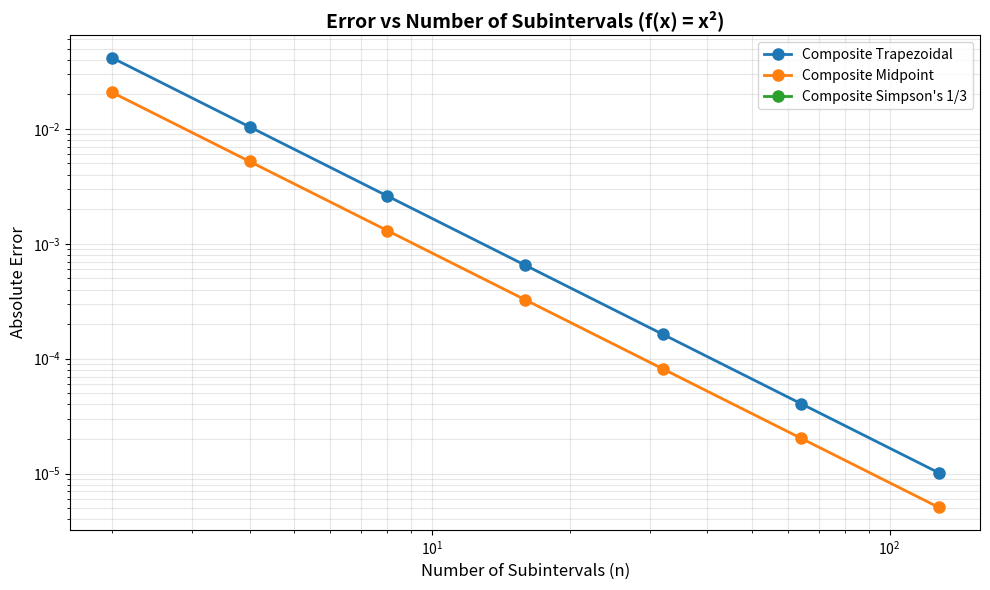
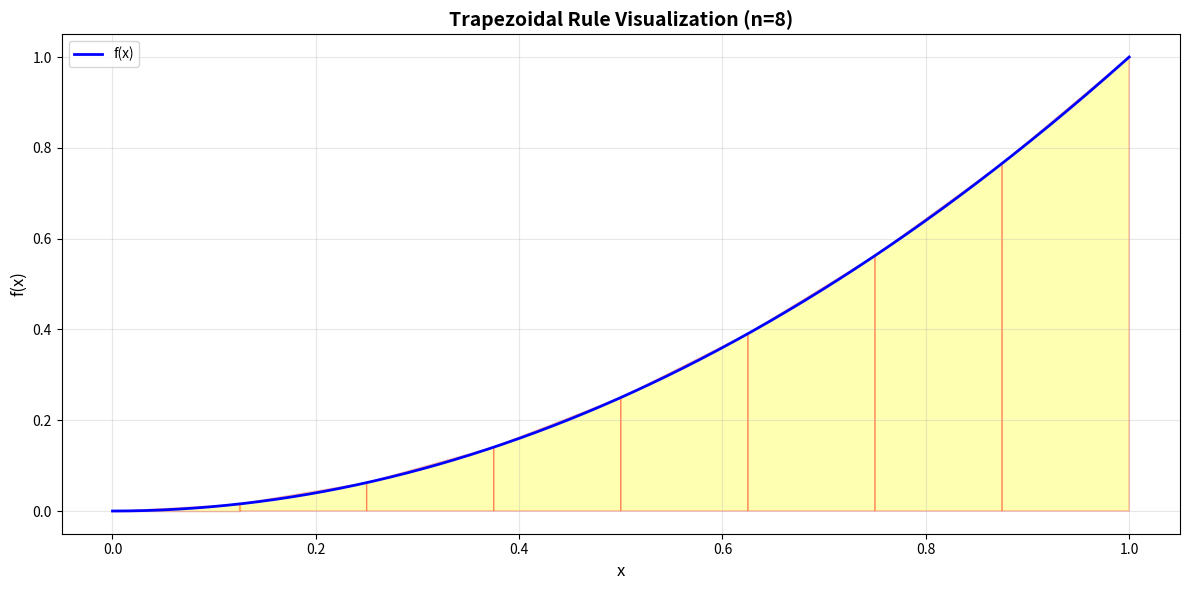
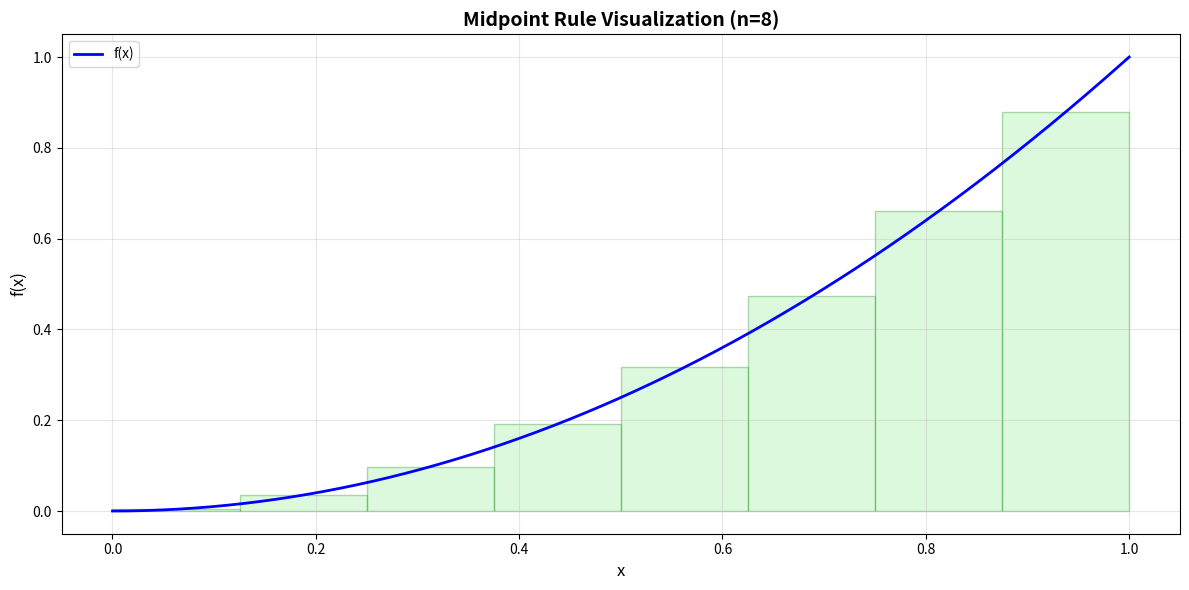
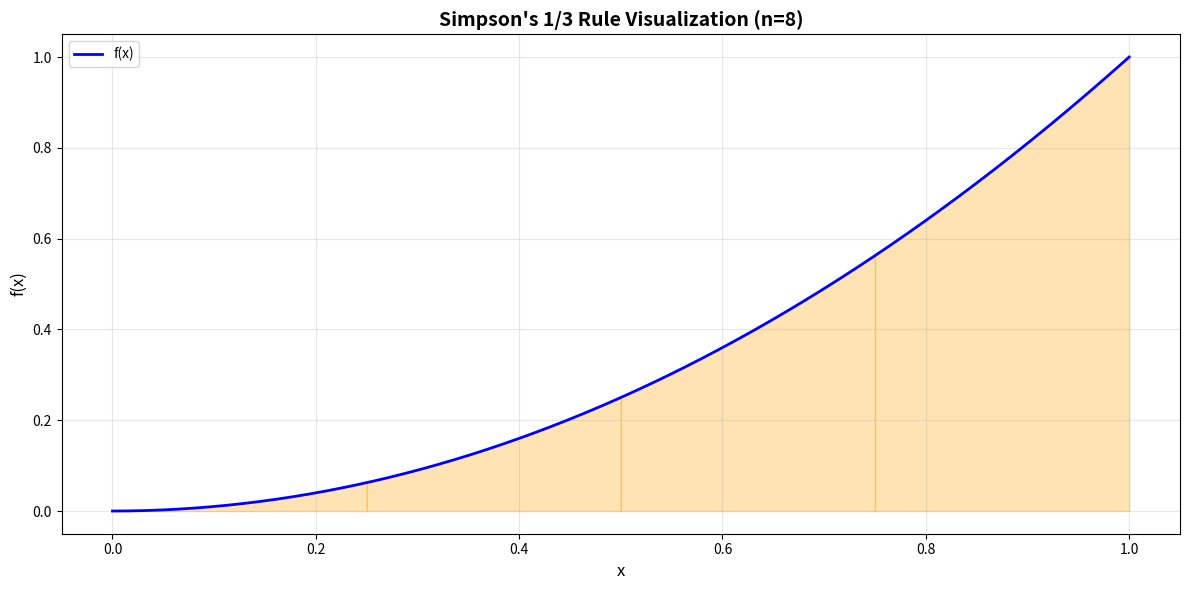

Reproduce these figures in Python, in order.
"""
LAB 3: NUMERICAL INTEGRATION
=============================

This module implements various numerical integration techniques including:
- Basic integration rules (Trapezoidal, Simpson's 1/3, Simpson's 3/8)
- Closed Newton-Cotes formulas
- Composite integration methods

Author: Numerical Methods Lab
Date: November 2025
"""

import numpy as np
import matplotlib.pyplot as plt
from typing import Callable, Dict, Tuple, List
from dataclasses import dataclass


@dataclass
class IntegrationResult:
    """Store results from numerical integration."""
    approximation: float
    true_value: float
    error: float
    n_intervals: int
    method_name: str
    subinterval_values: List[float] = None


class NumericalIntegration:
    """
    A comprehensive class for numerical integration methods.
    
    Implements various techniques for approximating definite integrals.
    """
    
    def __init__(self):
        """Initialize the numerical integration class."""
        pass
    
    # ==================== BASIC INTEGRATION RULES ====================
    
    def trapezoidal_rule(self, f: Callable, a: float, b: float) -> float:
        """
        Single application of the Trapezoidal Rule.
        
        Formula: I ≈ (b-a)/2 * [f(a) + f(b)]
        
        Geometric interpretation: Approximates area under curve with a trapezoid.
        
        Parameters:
        -----------
        f : Callable
            Function to integrate
        a : float
            Lower limit of integration
        b : float
            Upper limit of integration
            
        Returns:
        --------
        float
            Approximation of the integral
            
        Example:
        --------
        >>> ni = NumericalIntegration()
        >>> f = lambda x: x**2
        >>> result = ni.trapezoidal_rule(f, 0, 1)
        >>> print(f"Approximation: {result:.6f}")
        """
        h = b - a
        return (h / 2) * (f(a) + f(b))
    
    def simpsons_1_3_rule(self, f: Callable, a: float, b: float) -> float:
        """
        Single application of Simpson's 1/3 Rule.
        
        Formula: I ≈ (b-a)/6 * [f(a) + 4*f((a+b)/2) + f(b)]
        
        Uses a parabola (quadratic polynomial) to approximate the curve.
        More accurate than trapezoidal rule for smooth functions.
        
        Parameters:
        -----------
        f : Callable
            Function to integrate
        a : float
            Lower limit
        b : float
            Upper limit
            
        Returns:
        --------
        float
            Approximation of the integral
        """
        h = (b - a) / 2
        x_mid = (a + b) / 2
        return (h / 3) * (f(a) + 4 * f(x_mid) + f(b))
    
    def simpsons_3_8_rule(self, f: Callable, a: float, b: float) -> float:
        """
        Single application of Simpson's 3/8 Rule.
        
        Formula: I ≈ (b-a)/8 * [f(x0) + 3*f(x1) + 3*f(x2) + f(x3)]
        where x0=a, x1=a+h, x2=a+2h, x3=b, and h=(b-a)/3
        
        Uses a cubic polynomial. Useful when the interval needs to be
        divided into 3 segments.
        
        Parameters:
        -----------
        f : Callable
            Function to integrate
        a : float
            Lower limit
        b : float
            Upper limit
            
        Returns:
        --------
        float
            Approximation of the integral
        """
        h = (b - a) / 3
        x1 = a + h
        x2 = a + 2 * h
        return (3 * h / 8) * (f(a) + 3 * f(x1) + 3 * f(x2) + f(b))
    
    # ==================== NEWTON-COTES FORMULAS ====================
    
    def newton_cotes_degree_0(self, f: Callable, a: float, b: float) -> float:
        """
        Closed Newton-Cotes formula of degree 0 (Midpoint Rule).
        
        Formula: I ≈ (b-a) * f((a+b)/2)
        
        Approximates the area with a rectangle using the midpoint value.
        
        Parameters:
        -----------
        f : Callable
            Function to integrate
        a : float
            Lower limit
        b : float
            Upper limit
            
        Returns:
        --------
        float
            Approximation of the integral
        """
        return (b - a) * f((a + b) / 2)
    
    def newton_cotes_degree_1(self, f: Callable, a: float, b: float) -> float:
        """
        Closed Newton-Cotes formula of degree 1 (Trapezoidal Rule).
        
        Same as trapezoidal_rule. Included for completeness.
        """
        return self.trapezoidal_rule(f, a, b)
    
    def newton_cotes_degree_2(self, f: Callable, a: float, b: float) -> float:
        """
        Closed Newton-Cotes formula of degree 2 (Simpson's 1/3 Rule).
        
        Same as simpsons_1_3_rule. Included for completeness.
        """
        return self.simpsons_1_3_rule(f, a, b)
    
    # ==================== COMPOSITE INTEGRATION METHODS ====================
    
    def composite_trapezoidal(self, f: Callable, a: float, b: float, n: int) -> Tuple[float, List[float]]:
        """
        Composite Trapezoidal Rule.
        
        Divides [a,b] into n subintervals and applies trapezoidal rule to each.
        
        Formula: I ≈ h/2 * [f(x0) + 2*f(x1) + 2*f(x2) + ... + 2*f(x_{n-1}) + f(xn)]
        where h = (b-a)/n
        
        Parameters:
        -----------
        f : Callable
            Function to integrate
        a : float
            Lower limit
        b : float
            Upper limit
        n : int
            Number of subintervals
            
        Returns:
        --------
        Tuple[float, List[float]]
            (approximation, list of function values at each point)
        """
        h = (b - a) / n
        x_values = np.linspace(a, b, n + 1)
        y_values = [f(x) for x in x_values]
        
        # Apply composite trapezoidal formula
        integral = h / 2 * (y_values[0] + 2 * sum(y_values[1:-1]) + y_values[-1])
        
        return integral, y_values
    
    def composite_simpsons_1_3(self, f: Callable, a: float, b: float, n: int) -> Tuple[float, List[float]]:
        """
        Composite Simpson's 1/3 Rule.
        
        Requires n to be EVEN. Divides [a,b] into n subintervals.
        
        Formula: I ≈ h/3 * [f(x0) + 4*f(x1) + 2*f(x2) + 4*f(x3) + ... + f(xn)]
        where h = (b-a)/n
        
        Parameters:
        -----------
        f : Callable
            Function to integrate
        a : float
            Lower limit
        b : float
            Upper limit
        n : int
            Number of subintervals (must be even)
            
        Returns:
        --------
        Tuple[float, List[float]]
            (approximation, list of function values)
            
        Raises:
        -------
        ValueError
            If n is not even
        """
        if n % 2 != 0:
            raise ValueError("n must be even for Simpson's 1/3 rule")
        
        h = (b - a) / n
        x_values = np.linspace(a, b, n + 1)
        y_values = [f(x) for x in x_values]
        
        # Apply composite Simpson's 1/3 formula
        integral = h / 3 * (
            y_values[0] +
            4 * sum(y_values[i] for i in range(1, n, 2)) +
            2 * sum(y_values[i] for i in range(2, n, 2)) +
            y_values[n]
        )
        
        return integral, y_values
    
    def composite_midpoint(self, f: Callable, a: float, b: float, n: int) -> Tuple[float, List[float]]:
        """
        Composite Midpoint Rule.
        
        Divides [a,b] into n subintervals and uses midpoint of each.
        
        Formula: I ≈ h * [f(x0.5) + f(x1.5) + ... + f(x_{n-0.5})]
        where h = (b-a)/n and xi.5 is the midpoint of the i-th interval
        
        Parameters:
        -----------
        f : Callable
            Function to integrate
        a : float
            Lower limit
        b : float
            Upper limit
        n : int
            Number of subintervals
            
        Returns:
        --------
        Tuple[float, List[float]]
            (approximation, list of midpoint function values)
        """
        h = (b - a) / n
        midpoints = [a + (i + 0.5) * h for i in range(n)]
        y_values = [f(x) for x in midpoints]
        
        integral = h * sum(y_values)
        
        return integral, y_values
    
    # ==================== ANALYSIS AND COMPARISON ====================
    
    def compare_methods(self, f: Callable, a: float, b: float, 
                       true_value: float, n_values: List[int] = None) -> Dict:
        """
        Compare different integration methods.
        
        Parameters:
        -----------
        f : Callable
            Function to integrate
        a : float
            Lower limit
        b : float
            Upper limit
        true_value : float
            True value of the integral (for error calculation)
        n_values : List[int], optional
            List of n values to test for composite methods
            
        Returns:
        --------
        Dict
            Dictionary containing results for each method
        """
        if n_values is None:
            n_values = [2, 4, 8, 16, 32, 64]
        
        results = {
            'basic_methods': {},
            'composite_methods': {}
        }
        
        # Basic methods (single application)
        basic_methods = {
            'Trapezoidal': self.trapezoidal_rule,
            "Simpson's 1/3": self.simpsons_1_3_rule,
            "Simpson's 3/8": self.simpsons_3_8_rule,
            'Midpoint (NC-0)': self.newton_cotes_degree_0
        }
        
        for name, method in basic_methods.items():
            approx = method(f, a, b)
            error = abs(approx - true_value)
            results['basic_methods'][name] = {
                'approximation': approx,
                'error': error,
                'relative_error': error / abs(true_value) if true_value != 0 else float('inf')
            }
        
        # Composite methods
        composite_methods = {
            'Composite Trapezoidal': self.composite_trapezoidal,
            "Composite Simpson's 1/3": self.composite_simpsons_1_3,
            'Composite Midpoint': self.composite_midpoint
        }
        
        for name, method in composite_methods.items():
            results['composite_methods'][name] = []
            for n in n_values:
                # Skip odd n for Simpson's 1/3
                if name == "Composite Simpson's 1/3" and n % 2 != 0:
                    continue
                
                approx, _ = method(f, a, b, n)
                error = abs(approx - true_value)
                results['composite_methods'][name].append({
                    'n': n,
                    'approximation': approx,
                    'error': error,
                    'relative_error': error / abs(true_value) if true_value != 0 else float('inf')
                })
        
        return results
    
    def analyze_convergence(self, f: Callable, a: float, b: float,
                           true_value: float, n_max: int = 128) -> Dict:
        """
        Analyze convergence rate of composite methods.
        
        Parameters:
        -----------
        f : Callable
            Function to integrate
        a : float
            Lower limit
        b : float
            Upper limit
        true_value : float
            True value of the integral
        n_max : int
            Maximum number of subintervals
            
        Returns:
        --------
        Dict
            Convergence data for each method
        """
        n_values = [2**i for i in range(1, int(np.log2(n_max)) + 1)]
        
        convergence_data = {
            'n_values': n_values,
            'methods': {}
        }
        
        methods = {
            'Composite Trapezoidal': self.composite_trapezoidal,
            'Composite Midpoint': self.composite_midpoint
        }
        
        for name, method in methods.items():
            errors = []
            for n in n_values:
                approx, _ = method(f, a, b, n)
                error = abs(approx - true_value)
                errors.append(error)
            convergence_data['methods'][name] = errors
        
        # Simpson's 1/3 (only even n)
        simpson_errors = []
        simpson_n = [n for n in n_values if n % 2 == 0]
        for n in simpson_n:
            approx, _ = self.composite_simpsons_1_3(f, a, b, n)
            error = abs(approx - true_value)
            simpson_errors.append(error)
        
        convergence_data['methods']["Composite Simpson's 1/3"] = simpson_errors
        convergence_data['simpson_n'] = simpson_n
        
        return convergence_data


# ==================== UTILITY FUNCTIONS ====================

def print_basic_methods_table(results: Dict):
    """Print a formatted table of basic integration methods."""
    print("\n" + "="*80)
    print("BASIC INTEGRATION METHODS (Single Application)")
    print("="*80)
    print(f"{'Method':<25} {'Approximation':>15} {'Error':>15} {'Rel. Error':>15}")
    print("-"*80)
    
    for method, data in results['basic_methods'].items():
        print(f"{method:<25} {data['approximation']:>15.10f} "
              f"{data['error']:>15.2e} {data['relative_error']:>15.2e}")
    print("="*80)


def print_composite_methods_table(results: Dict):
    """Print a formatted table of composite integration methods."""
    print("\n" + "="*80)
    print("COMPOSITE INTEGRATION METHODS")
    print("="*80)
    
    for method, data_list in results['composite_methods'].items():
        print(f"\n{method}:")
        print(f"{'n':>6} {'Approximation':>18} {'Error':>15} {'Rel. Error':>15}")
        print("-"*80)
        for data in data_list:
            print(f"{data['n']:>6} {data['approximation']:>18.10f} "
                  f"{data['error']:>15.2e} {data['relative_error']:>15.2e}")
    print("="*80)


def plot_convergence(convergence_data: Dict, title: str = "Convergence Analysis"):
    """
    Plot error vs number of subintervals for composite methods.
    
    Parameters:
    -----------
    convergence_data : Dict
        Data from analyze_convergence method
    title : str
        Plot title
    """
    plt.figure(figsize=(10, 6))
    
    n_values = convergence_data['n_values']
    
    for method, errors in convergence_data['methods'].items():
        if method == "Composite Simpson's 1/3":
            n_plot = convergence_data['simpson_n']
        else:
            n_plot = n_values
        
        plt.loglog(n_plot, errors, 'o-', label=method, linewidth=2, markersize=8)
    
    plt.xlabel('Number of Subintervals (n)', fontsize=12)
    plt.ylabel('Absolute Error', fontsize=12)
    plt.title(title, fontsize=14, fontweight='bold')
    plt.grid(True, alpha=0.3, which='both')
    plt.legend(fontsize=10)
    plt.tight_layout()
    plt.show()


def plot_integration_visualization(f: Callable, a: float, b: float, n: int = 10,
                                   method: str = 'trapezoidal'):
    """
    Visualize how numerical integration approximates the area under a curve.
    
    Parameters:
    -----------
    f : Callable
        Function to integrate
    a : float
        Lower limit
    b : float
        Upper limit
    n : int
        Number of subintervals
    method : str
        'trapezoidal', 'simpson', or 'midpoint'
    """
    fig, ax = plt.subplots(figsize=(12, 6))
    
    # Plot the function
    x_smooth = np.linspace(a, b, 1000)
    y_smooth = [f(x) for x in x_smooth]
    ax.plot(x_smooth, y_smooth, 'b-', linewidth=2, label='f(x)')
    
    # Create subintervals
    h = (b - a) / n
    x_points = np.linspace(a, b, n + 1)
    
    if method == 'trapezoidal':
        # Draw trapezoids
        for i in range(n):
            x_left = x_points[i]
            x_right = x_points[i + 1]
            y_left = f(x_left)
            y_right = f(x_right)
            
            # Draw trapezoid
            ax.fill([x_left, x_right, x_right, x_left],
                   [0, 0, y_right, y_left],
                   alpha=0.3, edgecolor='red', facecolor='yellow')
        
        title = f'Trapezoidal Rule Visualization (n={n})'
    
    elif method == 'midpoint':
        # Draw rectangles at midpoints
        for i in range(n):
            x_left = x_points[i]
            x_right = x_points[i + 1]
            x_mid = (x_left + x_right) / 2
            y_mid = f(x_mid)
            
            # Draw rectangle
            ax.fill([x_left, x_right, x_right, x_left],
                   [0, 0, y_mid, y_mid],
                   alpha=0.3, edgecolor='green', facecolor='lightgreen')
        
        title = f'Midpoint Rule Visualization (n={n})'
    
    elif method == 'simpson':
        # Draw parabolic segments (simplified visualization)
        for i in range(0, n, 2):
            if i + 2 <= n:
                x_seg = np.linspace(x_points[i], x_points[i + 2], 100)
                y_seg = [f(x) for x in x_seg]
                ax.fill_between(x_seg, 0, y_seg, alpha=0.3, color='orange')
        
        title = f"Simpson's 1/3 Rule Visualization (n={n})"
    
    ax.set_xlabel('x', fontsize=12)
    ax.set_ylabel('f(x)', fontsize=12)
    ax.set_title(title, fontsize=14, fontweight='bold')
    ax.grid(True, alpha=0.3)
    ax.legend(fontsize=10)
    plt.tight_layout()
    plt.show()


# ==================== DEMONSTRATION ====================

def demonstrate_lab3():
    """
    Comprehensive demonstration of Lab 3: Numerical Integration.
    """
    print("\n" + "="*80)
    print("LAB 3: NUMERICAL INTEGRATION - DEMONSTRATION")
    print("="*80)
    
    # Define test function: f(x) = x^2
    # True integral from 0 to 1: ∫x² dx = x³/3 |₀¹ = 1/3
    f = lambda x: x**2
    a, b = 0, 1
    true_value = 1/3
    
    print(f"\nTest Function: f(x) = x²")
    print(f"Interval: [{a}, {b}]")
    print(f"True Value: ∫f(x)dx = {true_value:.10f}")
    
    # Initialize
    ni = NumericalIntegration()
    
    # Compare all methods
    print("\n" + "-"*80)
    print("COMPARING ALL METHODS")
    print("-"*80)
    
    n_values = [2, 4, 8, 16, 32, 64]
    results = ni.compare_methods(f, a, b, true_value, n_values)
    
    # Print tables
    print_basic_methods_table(results)
    print_composite_methods_table(results)
    
    # Convergence analysis
    print("\n" + "-"*80)
    print("CONVERGENCE ANALYSIS")
    print("-"*80)
    
    convergence_data = ni.analyze_convergence(f, a, b, true_value, n_max=128)
    
    # Plot convergence
    plot_convergence(convergence_data, 
                    title="Error vs Number of Subintervals (f(x) = x²)")
    
    # Visualizations
    print("\nGenerating visualizations...")
    plot_integration_visualization(f, a, b, n=8, method='trapezoidal')
    plot_integration_visualization(f, a, b, n=8, method='midpoint')
    plot_integration_visualization(f, a, b, n=8, method='simpson')
    
    print("\n" + "="*80)
    print("DEMONSTRATION COMPLETE")
    print("="*80)


if __name__ == "__main__":
    demonstrate_lab3()
